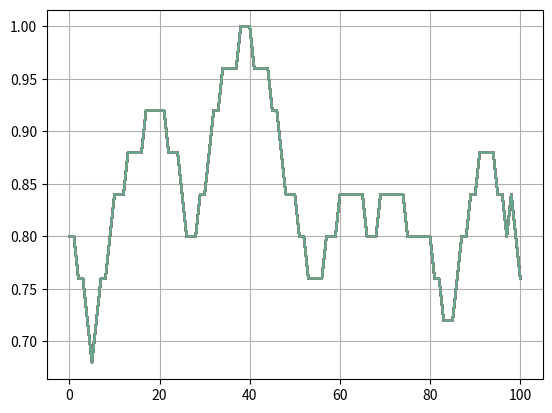

Write Python code to recreate this figure.
# Python code for 1-D random walk.
import random
import numpy as np
import matplotlib.pyplot as plt

# Probability to move up or down
prob = [0.2, 0.8]
np.random.seed(10)
# statically defining the starting position
for i in range(100):
    start = 20
    positions = [start]

    # creating the random points
    rr = np.random.default_rng(123).random(100)
    downp = rr < prob[0]
    upp = rr > prob[1]

    for idownp, iupp in zip(downp, upp):
        down = idownp and positions[-1] > 0
        up = iupp and positions[-1] < 100
        positions.append(positions[-1] - down + up)

    n_pos = positions / max(positions)
    # print(n_pos)
    # plotting down the graph of the random walk in 1D
    plt.plot(n_pos, alpha=0.5)
plt.grid()
plt.show()
